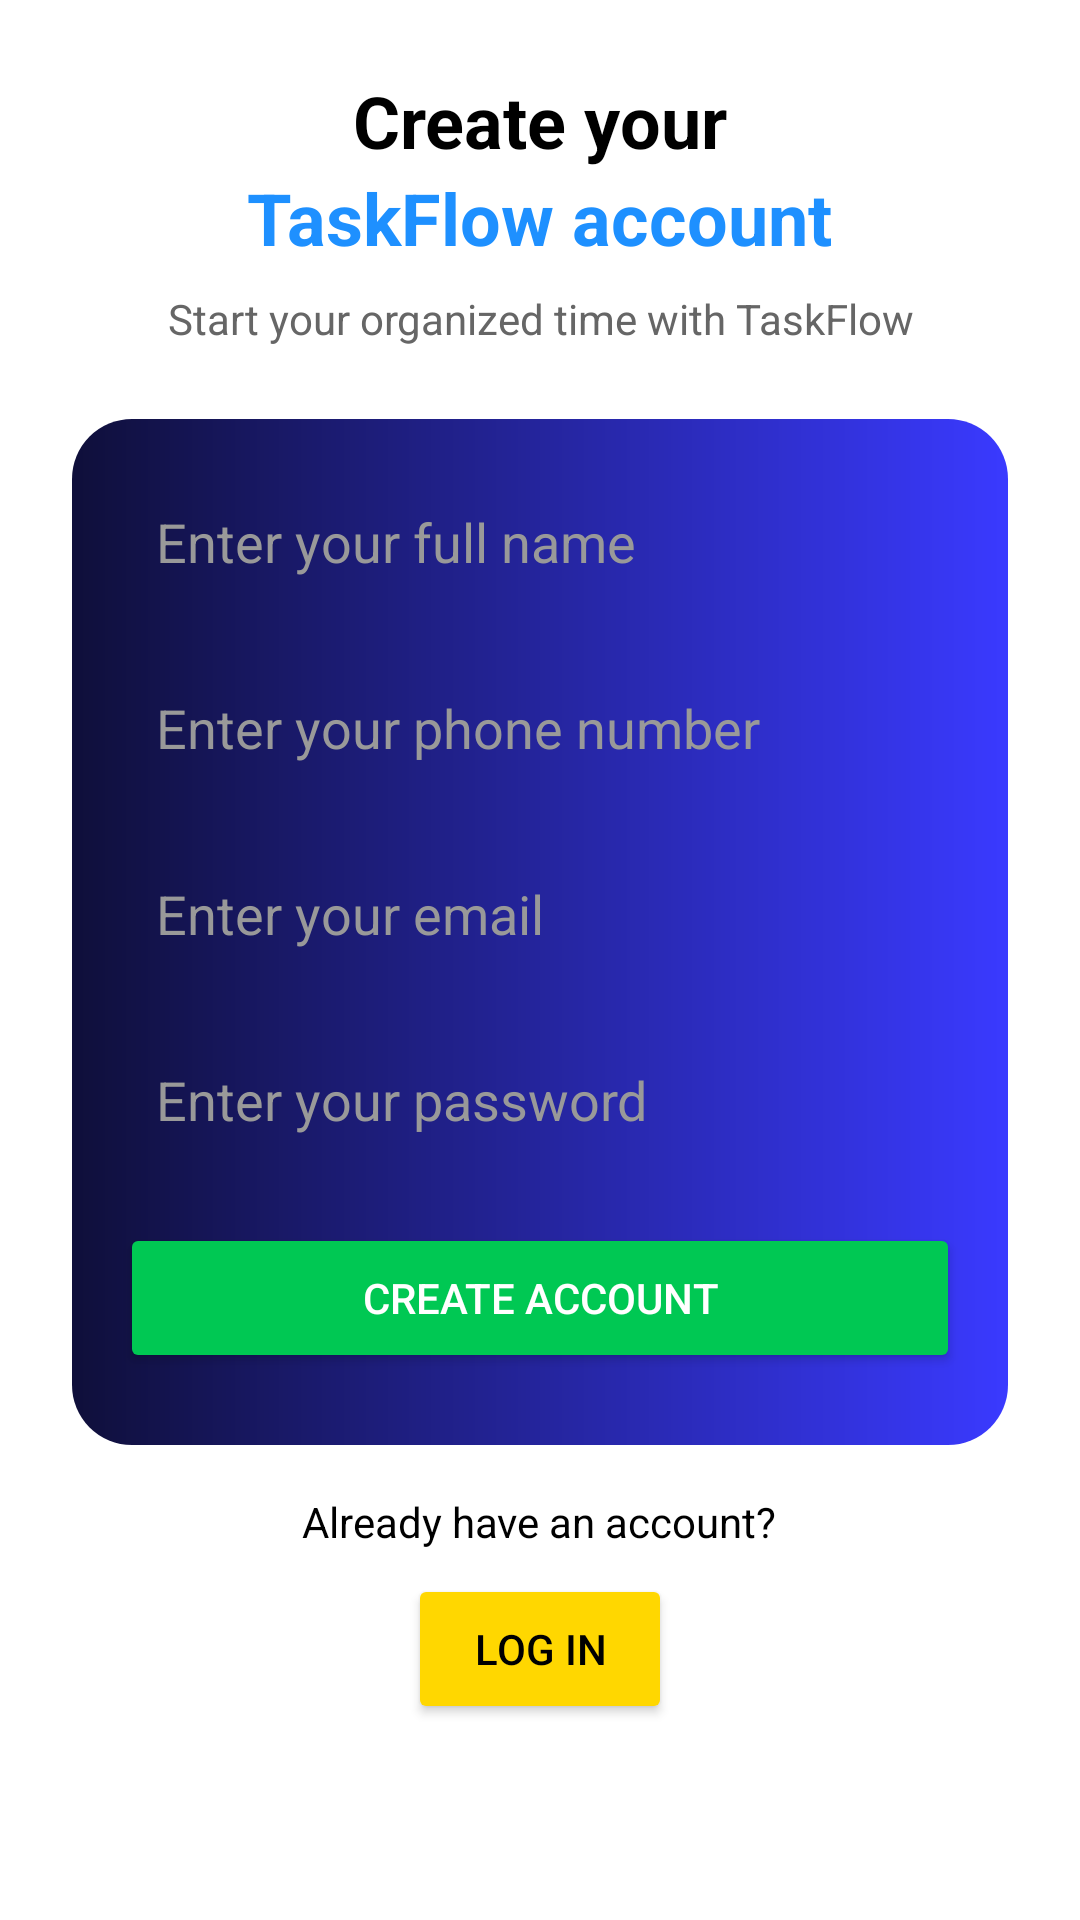

Reconstruct the res/layout file that produces this screen, plus the resources it refers to.
<!-- AndroidManifest.xml: application theme Theme.Prototype -->
<!-- res/layout/sign_up.xml -->
<?xml version="1.0" encoding="utf-8"?>
<androidx.constraintlayout.widget.ConstraintLayout xmlns:android="http://schemas.android.com/apk/res/android"
    android:layout_width="match_parent"
    android:layout_height="match_parent">

    <ScrollView xmlns:android="http://schemas.android.com/apk/res/android"
        android:layout_width="match_parent"
        android:layout_height="match_parent"
        android:padding="24dp"
        android:background="#FFFFFF">

        <LinearLayout
            android:layout_width="match_parent"
            android:layout_height="wrap_content"
            android:orientation="vertical"
            android:gravity="center_horizontal">

            
            <TextView
                android:layout_width="wrap_content"
                android:layout_height="wrap_content"
                android:text="Create your"
                android:textSize="24sp"
                android:textStyle="bold"
                android:textColor="#000000"/>

            <TextView
                android:layout_width="wrap_content"
                android:layout_height="wrap_content"
                android:text="TaskFlow account"
                android:textSize="24sp"
                android:textStyle="bold"
                android:textColor="#1E90FF"
                android:layout_marginBottom="8dp"/>

            
            <TextView
                android:layout_width="wrap_content"
                android:layout_height="wrap_content"
                android:text="Start your organized time with TaskFlow"
                android:textSize="14sp"
                android:textColor="#666666"
                android:gravity="center"
                android:layout_marginBottom="24dp"/>

            
            <LinearLayout
                android:layout_width="match_parent"
                android:layout_height="wrap_content"
                android:orientation="vertical"
                android:padding="16dp"
                android:background="@drawable/login_gradient"
                android:layout_marginBottom="16dp"
                android:gravity="center">

                
                <EditText
                    android:id="@+id/etFullName"
                    android:layout_width="match_parent"
                    android:layout_height="50dp"
                    android:hint="Enter your full name"
                    android:background="@drawable/input_bg"
                    android:padding="12dp"
                    android:inputType="textPersonName"
                    android:textColor="#000000"
                    android:textColorHint="#999999"
                    android:layout_marginBottom="12dp"/>

                
                <EditText
                    android:id="@+id/etPhone"
                    android:layout_width="match_parent"
                    android:layout_height="50dp"
                    android:hint="Enter your phone number"
                    android:background="@drawable/input_bg"
                    android:padding="12dp"
                    android:inputType="phone"
                    android:textColor="#000000"
                    android:textColorHint="#999999"
                    android:layout_marginBottom="12dp"/>

                
                <EditText
                    android:id="@+id/etEmail"
                    android:layout_width="match_parent"
                    android:layout_height="50dp"
                    android:hint="Enter your email"
                    android:background="@drawable/input_bg"
                    android:padding="12dp"
                    android:inputType="textEmailAddress"
                    android:textColor="#000000"
                    android:textColorHint="#999999"
                    android:layout_marginBottom="12dp"/>

                
                <EditText
                    android:id="@+id/etPassword"
                    android:layout_width="match_parent"
                    android:layout_height="50dp"
                    android:hint="Enter your password"
                    android:background="@drawable/input_bg"
                    android:padding="12dp"
                    android:inputType="textPassword"
                    android:textColor="#000000"
                    android:textColorHint="#999999"
                    android:layout_marginBottom="16dp"/>

                
                <Button
                    android:id="@+id/btnCreateAccount"
                    android:layout_width="match_parent"
                    android:layout_height="50dp"
                    android:text="Create account"
                    android:textColor="#FFFFFF"
                    android:backgroundTint="#00C853"
                    android:layout_marginBottom="8dp"/>
            </LinearLayout>

            
            <TextView
                android:layout_width="wrap_content"
                android:layout_height="wrap_content"
                android:text="Already have an account?"
                android:textSize="14sp"
                android:textColor="#000000"
                android:layout_marginBottom="8dp"/>

            <Button
                android:id="@+id/btnLogin"
                android:layout_width="wrap_content"
                android:layout_height="50dp"
                android:text="Log In"
                android:textColor="#000000"
                android:backgroundTint="#FFD700"/>
        </LinearLayout>
    </ScrollView>


</androidx.constraintlayout.widget.ConstraintLayout>
<!-- resources referenced by this layout -->
<resources>
  <!-- drawable login_gradient (drawable) -->
  <?xml version="1.0" encoding="utf-8"?>
  <shape xmlns:android="http://schemas.android.com/apk/res/android">
      <gradient
          android:startColor="#0F0F3A"
          android:endColor="#3A3AFF"
          android:angle="0"/>
      <corners android:radius="20dp"/>
  </shape>
  <style name="Theme.Prototype" parent="Base.Theme.Prototype" />
  <style name="Base.Theme.Prototype" parent="Theme.MaterialComponents.DayNight.NoActionBar">
      
      
    </style>
</resources>
